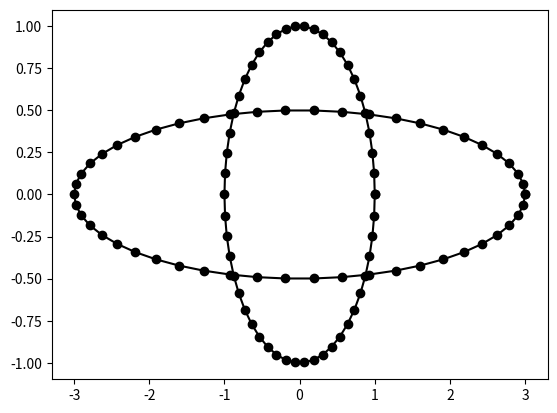

Write the Python code that produced this figure.
import numpy as np
from numpy import sin, cos, pi
import matplotlib.pyplot as plt


def circle(n):
    # array = np.ones(2 * n)
    # array[::2] *= np.arange(n)
    # array[::2] *= 2 * pi / n
    # cos(array[::2], out=array[::2])
    # array[1::2] *= np.arange(n)
    # array[1::2] *= 2 * pi / n
    # sin(array[1::2], out=array[1::2])
    # array = np.reshape(array, (n, 2))
    array = np.zeros((n, 2))
    array[:,0] = cos(2 * pi * np.arange(n) / n)
    array[:,1] = sin(2 * pi * np.arange(n) / n)
    return array

def ellipse(n):
    # array = np.ones(2 * n)
    # array[::2] *= np.arange(n)
    # array[::2] *= 2 * pi / n
    # cos(array[::2], out=array[::2])
    # array[::2] *= 3
    # array[1::2] *= np.arange(n)
    # array[1::2] *= 2 * pi / n
    # sin(array[1::2], out=array[1::2])
    # array[1::2] /= 2
    # array = np.reshape(array, (n, 2))
    array = circle(n)
    array[:,0] *= 3
    array[:,1] /= 2
    return array

def drawPolygon(x):
    y = np.append(x, [x[0]], axis=0)
    plt.plot(y[:, 0], y[:, 1], "black", linestyle='-', marker='o')

drawPolygon(circle(50))
drawPolygon(ellipse(50))
plt.show()
